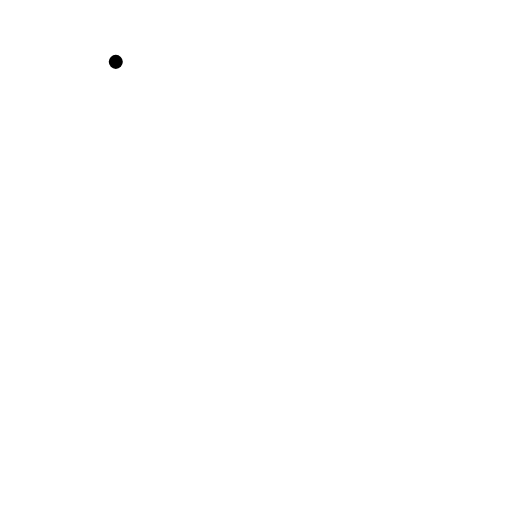
t = 0.00 s
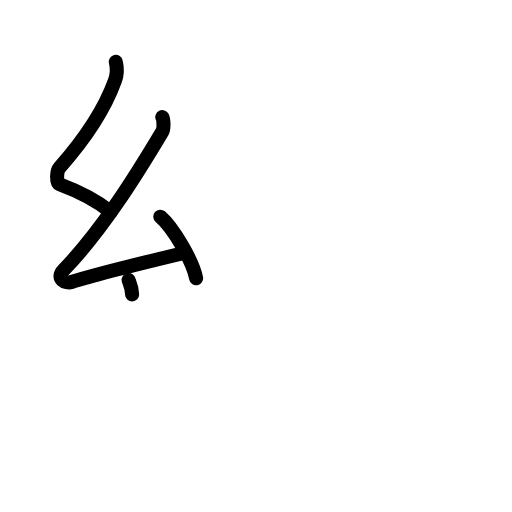
t = 3.38 s
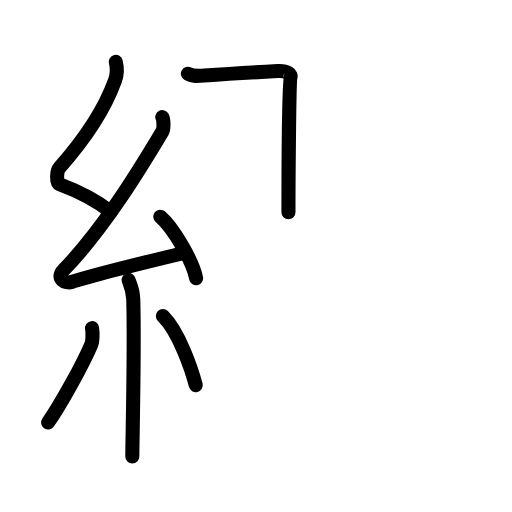
t = 6.81 s
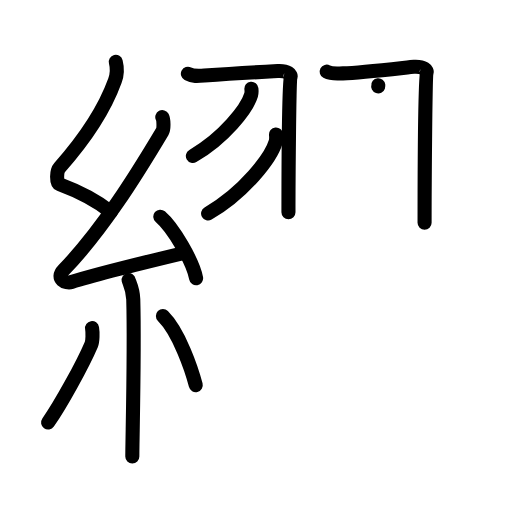
t = 10.13 s
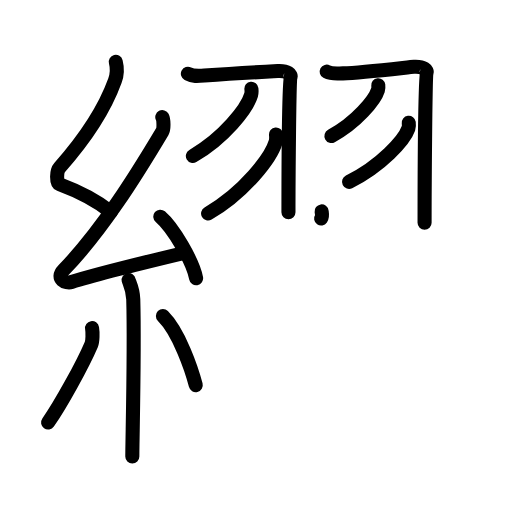
t = 12.38 s
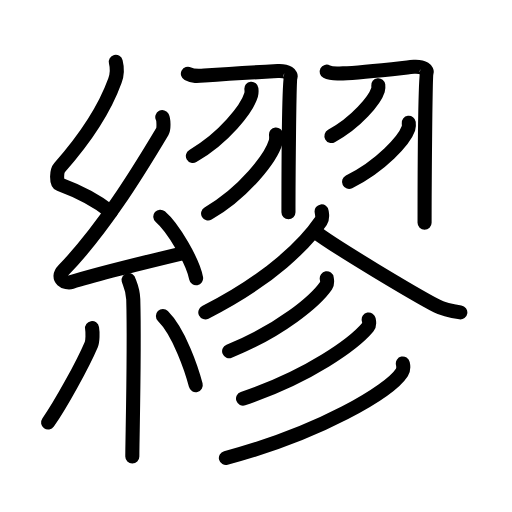
t = 17.00 s

The animated SVG that drew these frames (rendered in a browser with its animation timeline set to each time). Animation: 56 SMIL elements (animate=56); one cycle of 17.00 s.

<?xml version="1.0" encoding="UTF-8"?>
<!--
AniKanjiVG is licensed by CC-BY-SA Paul C. Sommerhoff (https://bitbucket.org/sommerhoff/anikanjivg).
AniKanjiVG uses KanjiVG which is licensed by CC-BY-SA Ulrich Apel (http://kanjivg.tagaini.net).
See also http://creativecommons.org/licenses/by-sa/3.0/
-->
<svg xmlns:kvg='http://kanjivg.tagaini.net' xmlns='http://www.w3.org/2000/svg' width='109' height='109' viewBox='0 0 109 109' style='fill:none;stroke:#000000;stroke-width:3;stroke-linecap:round;stroke-linejoin:round;' id="kvg:kanji_07e46"><g id="kvg:07e46" kvg:element="繆"><g id="kvg:07e46-g1" kvg:element="糸" kvg:position="left" kvg:radical="general"><path id="kvg:07e46-s1" kvg:type="㇜" d="M24.65,13.17c0.36,1.42,0.38,2.47-0.18,4.01C22,24,17.5,30.25,12.68,35.69c-0.67,0.75-0.72,3.27,0,3.54c3.81,1.42,7.64,3.28,10.91,5.88"><animate attributeName="d" begin="0.0s" dur="0.25s" from="M24.65,13.17C24.65,13.17,24.65,13.17,24.65,13.17" to="M24.65,13.17c0.36,1.42,0.38,2.47-0.18,4.01" />
<animate attributeName="d" begin="0.25s" dur="0.25s" from="M24.65,13.17c0.36,1.42,0.38,2.47-0.18,4.01c0,0,0,0,0,0,0" to="M24.65,13.17c0.36,1.42,0.38,2.47-0.18,4.01C22,24,17.5,30.25,12.68,35.69" />
<animate attributeName="d" begin="0.5s" dur="0.25s" from="M24.65,13.17c0.36,1.42,0.38,2.47-0.18,4.01C22,24,17.5,30.25,12.68,35.69c0,0,0,0,0,0,0" to="M24.65,13.17c0.36,1.42,0.38,2.47-0.18,4.01C22,24,17.5,30.25,12.68,35.69c-0.67,0.75-0.72,3.27,0,3.54" />
<animate attributeName="d" begin="0.75s" dur="0.25s" from="M24.65,13.17c0.36,1.42,0.38,2.47-0.18,4.01C22,24,17.5,30.25,12.68,35.69c-0.67,0.75-0.72,3.27,0,3.54c0,0,0,0,0,0,0" to="M24.65,13.17c0.36,1.42,0.38,2.47-0.18,4.01C22,24,17.5,30.25,12.68,35.69c-0.67,0.75-0.72,3.27,0,3.54c3.81,1.42,7.64,3.28,10.91,5.88" />
</path>
<path id="kvg:07e46-s2" kvg:type="㇜" d="M34.55,24.93c0.3,0.58,0.37,2.46,0,3.09c-5.8,9.73-12.99,21.18-20.98,29.44c-1.83,1.89,0.46,2.98,1.65,2.59c5-1.61,16.87-4.49,23.29-6.03"><animate attributeName="d" begin="1.0s" dur="0.25s" from="M34.55,24.93C34.55,24.93,34.55,24.93,34.55,24.93" to="M34.55,24.93c0.3,0.58,0.37,2.46,0,3.09" />
<animate attributeName="d" begin="1.25s" dur="0.25s" from="M34.55,24.93c0.3,0.58,0.37,2.46,0,3.09c0,0,0,0,0,0,0" to="M34.55,24.93c0.3,0.58,0.37,2.46,0,3.09c-5.8,9.73-12.99,21.18-20.98,29.44" />
<animate attributeName="d" begin="1.5s" dur="0.25s" from="M34.55,24.93c0.3,0.58,0.37,2.46,0,3.09c-5.8,9.73-12.99,21.18-20.98,29.44c0,0,0,0,0,0,0" to="M34.55,24.93c0.3,0.58,0.37,2.46,0,3.09c-5.8,9.73-12.99,21.18-20.98,29.44c-1.83,1.89,0.46,2.98,1.65,2.59" />
<animate attributeName="d" begin="1.75s" dur="0.25s" from="M34.55,24.93c0.3,0.58,0.37,2.46,0,3.09c-5.8,9.73-12.99,21.18-20.98,29.44c-1.83,1.89,0.46,2.98,1.65,2.59c0,0,0,0,0,0,0" to="M34.55,24.93c0.3,0.58,0.37,2.46,0,3.09c-5.8,9.73-12.99,21.18-20.98,29.44c-1.83,1.89,0.46,2.98,1.65,2.59c5-1.61,16.87-4.49,23.29-6.03" />
<animate attributeName="d" begin="0s" dur="1.0s" from="M-100,-100" to="M-100,-100" />
</path>
<path id="kvg:07e46-s3" kvg:type="㇔" d="M34.13,46.13c2.69,2.31,6.95,9.5,7.62,13.1"><animate attributeName="d" begin="2.0s" dur="1.0s" from="M34.13,46.13C34.13,46.13,34.13,46.13,34.13,46.13" to="M34.13,46.13c2.69,2.31,6.95,9.5,7.62,13.1" />
<animate attributeName="d" begin="0s" dur="2.0s" from="M-100,-100" to="M-100,-100" />
</path>
<path id="kvg:07e46-s4" kvg:type="㇑" d="M27.39,59.62c0.07,0.36,0.91,1.85,0.98,4.09c0.31,10.79-0.2,29.79-0.2,33.46"><animate attributeName="d" begin="3.0s" dur="0.5s" from="M27.39,59.62C27.39,59.62,27.39,59.62,27.39,59.62" to="M27.39,59.62c0.07,0.36,0.91,1.85,0.98,4.09" />
<animate attributeName="d" begin="3.5s" dur="0.5s" from="M27.39,59.62c0.07,0.36,0.91,1.85,0.98,4.09c0,0,0,0,0,0,0" to="M27.39,59.62c0.07,0.36,0.91,1.85,0.98,4.09c0.31,10.79-0.2,29.79-0.2,33.46" />
<animate attributeName="d" begin="0s" dur="3.0s" from="M-100,-100" to="M-100,-100" />
</path>
<path id="kvg:07e46-s5" kvg:type="㇒" d="M19.6,69.85c0.16,0.94,0.13,2.79-0.16,3.47c-1.87,4.39-6.55,12.85-9.2,16.62"><animate attributeName="d" begin="4.0s" dur="0.5s" from="M19.6,69.85C19.6,69.85,19.6,69.85,19.6,69.85" to="M19.6,69.85c0.16,0.94,0.13,2.79-0.16,3.47" />
<animate attributeName="d" begin="4.5s" dur="0.5s" from="M19.6,69.85c0.16,0.94,0.13,2.79-0.16,3.47c0,0,0,0,0,0,0" to="M19.6,69.85c0.16,0.94,0.13,2.79-0.16,3.47c-1.87,4.39-6.55,12.85-9.2,16.62" />
<animate attributeName="d" begin="0s" dur="4.0s" from="M-100,-100" to="M-100,-100" />
</path>
<path id="kvg:07e46-s6" kvg:type="㇔" d="M34.68,67.29c3.5,3.47,6.18,11.54,6.99,14.69"><animate attributeName="d" begin="5.0s" dur="1.0s" from="M34.68,67.29C34.68,67.29,34.68,67.29,34.68,67.29" to="M34.68,67.29c3.5,3.47,6.18,11.54,6.99,14.69" />
<animate attributeName="d" begin="0s" dur="5.0s" from="M-100,-100" to="M-100,-100" />
</path>
</g>
<g id="kvg:07e46-g2" kvg:position="right"><g id="kvg:07e46-g3" kvg:element="羽" kvg:variant="true"><g id="kvg:07e46-g4" kvg:position="left"><path id="kvg:07e46-s7" kvg:type="㇆" d="M40,15.71c1.06,0.56,1.96,0.49,3.51,0.37c4.49-0.33,14.65-0.91,15.61-0.96c2.16-0.13,2.97,0.85,2.7,1.25c-0.26,0.38-0.41,23.5-0.41,28.81"><animate attributeName="d" begin="6.0s" dur="0.25s" from="M40,15.71C40,15.71,40,15.71,40,15.71" to="M40,15.71c1.06,0.56,1.96,0.49,3.51,0.37" />
<animate attributeName="d" begin="6.25s" dur="0.25s" from="M40,15.71c1.06,0.56,1.96,0.49,3.51,0.37c0,0,0,0,0,0,0" to="M40,15.71c1.06,0.56,1.96,0.49,3.51,0.37c4.49-0.33,14.65-0.91,15.61-0.96" />
<animate attributeName="d" begin="6.5s" dur="0.25s" from="M40,15.71c1.06,0.56,1.96,0.49,3.51,0.37c4.49-0.33,14.65-0.91,15.61-0.96c0,0,0,0,0,0,0" to="M40,15.71c1.06,0.56,1.96,0.49,3.51,0.37c4.49-0.33,14.65-0.91,15.61-0.96c2.16-0.13,2.97,0.85,2.7,1.25" />
<animate attributeName="d" begin="6.75s" dur="0.25s" from="M40,15.71c1.06,0.56,1.96,0.49,3.51,0.37c4.49-0.33,14.65-0.91,15.61-0.96c2.16-0.13,2.97,0.85,2.7,1.25c0,0,0,0,0,0,0" to="M40,15.71c1.06,0.56,1.96,0.49,3.51,0.37c4.49-0.33,14.65-0.91,15.61-0.96c2.16-0.13,2.97,0.85,2.7,1.25c-0.26,0.38-0.41,23.5-0.41,28.81" />
<animate attributeName="d" begin="0s" dur="6.0s" from="M-100,-100" to="M-100,-100" />
</path>
<path id="kvg:07e46-s8" kvg:type="㇒" d="M53.52,18.89c0.04,0.34,0.07,0.87-0.07,1.35c-0.85,2.86-5.72,9.13-12.39,12.97"><animate attributeName="d" begin="7.0s" dur="0.5s" from="M53.52,18.89C53.52,18.89,53.52,18.89,53.52,18.89" to="M53.52,18.89c0.04,0.34,0.07,0.87-0.07,1.35" />
<animate attributeName="d" begin="7.5s" dur="0.5s" from="M53.52,18.89c0.04,0.34,0.07,0.87-0.07,1.35c0,0,0,0,0,0,0" to="M53.52,18.89c0.04,0.34,0.07,0.87-0.07,1.35c-0.85,2.86-5.72,9.13-12.39,12.97" />
<animate attributeName="d" begin="0s" dur="7.0s" from="M-100,-100" to="M-100,-100" />
</path>
<path id="kvg:07e46-s9" kvg:type="㇒" d="M58.76,28.64c0.04,0.4,0.08,1.02-0.08,1.59c-0.99,3.36-6.64,10.72-14.38,15.23"><animate attributeName="d" begin="8.0s" dur="0.5s" from="M58.76,28.64C58.76,28.64,58.76,28.64,58.76,28.64" to="M58.76,28.64c0.04,0.4,0.08,1.02-0.08,1.59" />
<animate attributeName="d" begin="8.5s" dur="0.5s" from="M58.76,28.64c0.04,0.4,0.08,1.02-0.08,1.59c0,0,0,0,0,0,0" to="M58.76,28.64c0.04,0.4,0.08,1.02-0.08,1.59c-0.99,3.36-6.64,10.72-14.38,15.23" />
<animate attributeName="d" begin="0s" dur="8.0s" from="M-100,-100" to="M-100,-100" />
</path>
</g>
<g id="kvg:07e46-g5" kvg:position="right"><path id="kvg:07e46-s10" kvg:type="㇆" d="M69.55,15.25c1.04,0.56,1.92,0.41,3.46,0.37c4.24-0.12,14.17-1.34,15.12-1.4c2.13-0.13,2.93,0.85,2.66,1.24c-0.26,0.38-0.4,26.67-0.4,31.97"><animate attributeName="d" begin="9.0s" dur="0.25s" from="M69.55,15.25C69.55,15.25,69.55,15.25,69.55,15.25" to="M69.55,15.25c1.04,0.56,1.92,0.41,3.46,0.37" />
<animate attributeName="d" begin="9.25s" dur="0.25s" from="M69.55,15.25c1.04,0.56,1.92,0.41,3.46,0.37c0,0,0,0,0,0,0" to="M69.55,15.25c1.04,0.56,1.92,0.41,3.46,0.37c4.24-0.12,14.17-1.34,15.12-1.4" />
<animate attributeName="d" begin="9.5s" dur="0.25s" from="M69.55,15.25c1.04,0.56,1.92,0.41,3.46,0.37c4.24-0.12,14.17-1.34,15.12-1.4c0,0,0,0,0,0,0" to="M69.55,15.25c1.04,0.56,1.92,0.41,3.46,0.37c4.24-0.12,14.17-1.34,15.12-1.4c2.13-0.13,2.93,0.85,2.66,1.24" />
<animate attributeName="d" begin="9.75s" dur="0.25s" from="M69.55,15.25c1.04,0.56,1.92,0.41,3.46,0.37c4.24-0.12,14.17-1.34,15.12-1.4c2.13-0.13,2.93,0.85,2.66,1.24c0,0,0,0,0,0,0" to="M69.55,15.25c1.04,0.56,1.92,0.41,3.46,0.37c4.24-0.12,14.17-1.34,15.12-1.4c2.13-0.13,2.93,0.85,2.66,1.24c-0.26,0.38-0.4,26.67-0.4,31.97" />
<animate attributeName="d" begin="0s" dur="9.0s" from="M-100,-100" to="M-100,-100" />
</path>
<path id="kvg:07e46-s11" kvg:type="㇒" d="M80.53,18.14c0.03,0.25,0.06,0.66-0.06,1.02c-0.68,2.16-4.58,6.9-9.91,9.8"><animate attributeName="d" begin="10.0s" dur="0.5s" from="M80.53,18.14C80.53,18.14,80.53,18.14,80.53,18.14" to="M80.53,18.14c0.03,0.25,0.06,0.66-0.06,1.02" />
<animate attributeName="d" begin="10.5s" dur="0.5s" from="M80.53,18.14c0.03,0.25,0.06,0.66-0.06,1.02c0,0,0,0,0,0,0" to="M80.53,18.14c0.03,0.25,0.06,0.66-0.06,1.02c-0.68,2.16-4.58,6.9-9.91,9.8" />
<animate attributeName="d" begin="0s" dur="10.0s" from="M-100,-100" to="M-100,-100" />
</path>
<path id="kvg:07e46-s12" kvg:type="㇒" d="M87.02,26.14c0.04,0.3,0.08,0.76-0.07,1.19c-0.87,2.51-5.84,8.01-12.64,11.38"><animate attributeName="d" begin="11.0s" dur="0.5s" from="M87.02,26.14C87.02,26.14,87.02,26.14,87.02,26.14" to="M87.02,26.14c0.04,0.3,0.08,0.76-0.07,1.19" />
<animate attributeName="d" begin="11.5s" dur="0.5s" from="M87.02,26.14c0.04,0.3,0.08,0.76-0.07,1.19c0,0,0,0,0,0,0" to="M87.02,26.14c0.04,0.3,0.08,0.76-0.07,1.19c-0.87,2.51-5.84,8.01-12.64,11.38" />
<animate attributeName="d" begin="0s" dur="11.0s" from="M-100,-100" to="M-100,-100" />
</path>
</g>
</g>
<path id="kvg:07e46-s13" kvg:type="㇒" d="M68.47,45c0.07,0.51,0.31,1.38-0.14,2.03c-3.16,4.62-10.54,12.37-24.62,19.47"><animate attributeName="d" begin="12.0s" dur="0.5s" from="M68.47,45C68.47,45,68.47,45,68.47,45" to="M68.47,45c0.07,0.51,0.31,1.38-0.14,2.03" />
<animate attributeName="d" begin="12.5s" dur="0.5s" from="M68.47,45c0.07,0.51,0.31,1.38-0.14,2.03c0,0,0,0,0,0,0" to="M68.47,45c0.07,0.51,0.31,1.38-0.14,2.03c-3.16,4.62-10.54,12.37-24.62,19.47" />
<animate attributeName="d" begin="0s" dur="12.0s" from="M-100,-100" to="M-100,-100" />
</path>
<path id="kvg:07e46-s14" kvg:type="㇏" d="M67,49.25c4.06,3.18,21.54,13.57,26.01,15.9c1.52,0.79,3.47,1.13,4.99,1.35"><animate attributeName="d" begin="13.0s" dur="0.5s" from="M67,49.25C67,49.25,67,49.25,67,49.25" to="M67,49.25c4.06,3.18,21.54,13.57,26.01,15.9" />
<animate attributeName="d" begin="13.5s" dur="0.5s" from="M67,49.25c4.06,3.18,21.54,13.57,26.01,15.9c0,0,0,0,0,0,0" to="M67,49.25c4.06,3.18,21.54,13.57,26.01,15.9c1.52,0.79,3.47,1.13,4.99,1.35" />
<animate attributeName="d" begin="0s" dur="13.0s" from="M-100,-100" to="M-100,-100" />
</path>
<g id="kvg:07e46-g6" kvg:element="彡"><g id="kvg:07e46-g7" kvg:element="丿"><path id="kvg:07e46-s15" kvg:type="㇒" d="M69.56,59.25c0.06,0.38,0.22,1.03-0.12,1.52c-2.22,3.24-9.68,9.56-20.66,14"><animate attributeName="d" begin="14.0s" dur="0.5s" from="M69.56,59.25C69.56,59.25,69.56,59.25,69.56,59.25" to="M69.56,59.25c0.06,0.38,0.22,1.03-0.12,1.52" />
<animate attributeName="d" begin="14.5s" dur="0.5s" from="M69.56,59.25c0.06,0.38,0.22,1.03-0.12,1.52c0,0,0,0,0,0,0" to="M69.56,59.25c0.06,0.38,0.22,1.03-0.12,1.52c-2.22,3.24-9.68,9.56-20.66,14" />
<animate attributeName="d" begin="0s" dur="14.0s" from="M-100,-100" to="M-100,-100" />
</path>
</g>
<g id="kvg:07e46-g8" kvg:element="丿"><path id="kvg:07e46-s16" kvg:type="㇒" d="M78.49,68.02c0.08,0.4,0.28,1.08-0.15,1.59c-2.9,3.48-12.38,10.44-26.6,15.24"><animate attributeName="d" begin="15.0s" dur="0.5s" from="M78.49,68.02C78.49,68.02,78.49,68.02,78.49,68.02" to="M78.49,68.02c0.08,0.4,0.28,1.08-0.15,1.59" />
<animate attributeName="d" begin="15.5s" dur="0.5s" from="M78.49,68.02c0.08,0.4,0.28,1.08-0.15,1.59c0,0,0,0,0,0,0" to="M78.49,68.02c0.08,0.4,0.28,1.08-0.15,1.59c-2.9,3.48-12.38,10.44-26.6,15.24" />
<animate attributeName="d" begin="0s" dur="15.0s" from="M-100,-100" to="M-100,-100" />
</path>
</g>
<g id="kvg:07e46-g9" kvg:element="丿"><path id="kvg:07e46-s17" kvg:type="㇒" d="M85.76,77.38c0.11,0.48,0.23,1.22-0.21,1.91c-2.57,4.01-17.3,12.82-37.46,18.21"><animate attributeName="d" begin="16.0s" dur="0.5s" from="M85.76,77.38C85.76,77.38,85.76,77.38,85.76,77.38" to="M85.76,77.38c0.11,0.48,0.23,1.22-0.21,1.91" />
<animate attributeName="d" begin="16.5s" dur="0.5s" from="M85.76,77.38c0.11,0.48,0.23,1.22-0.21,1.91c0,0,0,0,0,0,0" to="M85.76,77.38c0.11,0.48,0.23,1.22-0.21,1.91c-2.57,4.01-17.3,12.82-37.46,18.21" />
<animate attributeName="d" begin="0s" dur="16.0s" from="M-100,-100" to="M-100,-100" />
</path>
</g>
</g>
</g>
</g>
</svg>
